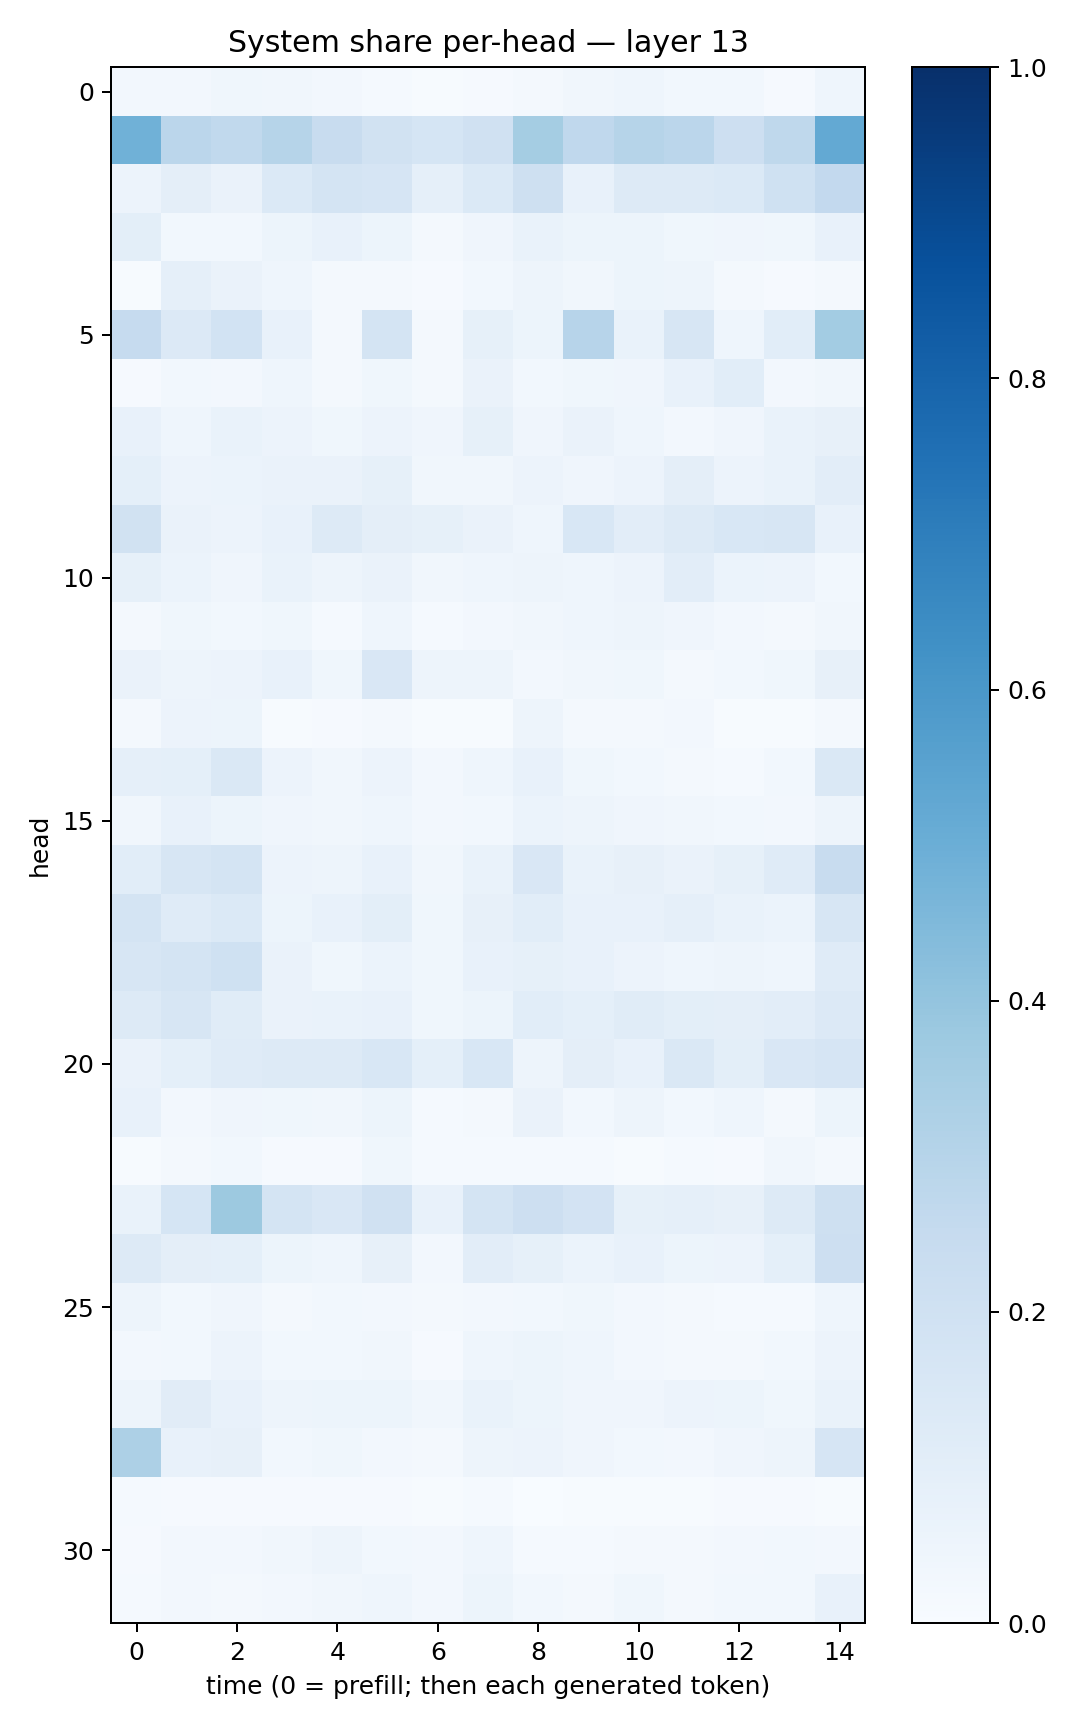

The table this chart was drawn from, first rows:
0.025268076, 0.025603388, 0.03569496, 0.033242516, 0.024544587, 0.0120517975, 0.004907418, 0.011074318, 0.019589817, 0.034766678, 0.04532869, 0.028947057, 0.028306343, 0.009467736, 0.045675788
0.4876, 0.2826, 0.2628, 0.2987, 0.2383, 0.1946, 0.1686, 0.1961, 0.355, 0.266, 0.2974, 0.2841, 0.2117, 0.2705, 0.5205
0.05575, 0.09443, 0.0639, 0.137, 0.1725, 0.1666, 0.08979, 0.1394, 0.2061, 0.07678, 0.131, 0.1258, 0.1371, 0.1992, 0.2604
0.09949, 0.03121, 0.03002, 0.05189, 0.07532, 0.05297, 0.02054, 0.04284, 0.06844, 0.05326, 0.05361, 0.03751, 0.04164, 0.03674, 0.07162
0.00722, 0.08902, 0.06617, 0.04525, 0.01804, 0.01775, 0.009293, 0.02941, 0.04774, 0.03203, 0.0538, 0.04759, 0.01803, 0.008017, 0.01903
0.2497, 0.1343, 0.1845, 0.07035, 0.02176, 0.1744, 0.0234, 0.08305, 0.05111, 0.2969, 0.06723, 0.1616, 0.04482, 0.1067, 0.3565
0.01138, 0.02735, 0.02695, 0.04324, 0.02316, 0.03531, 0.01692, 0.06589, 0.03061, 0.03701, 0.03907, 0.07565, 0.1082, 0.02571, 0.03183
0.07406, 0.04359, 0.06723, 0.05724, 0.03696, 0.05529, 0.04096, 0.08504, 0.03952, 0.06414, 0.04382, 0.02381, 0.04109, 0.06769, 0.08033
0.09025, 0.05755, 0.06038, 0.06309, 0.06495, 0.0843, 0.03194, 0.03194, 0.05567, 0.04182, 0.05719, 0.09585, 0.05523, 0.06892, 0.1025
0.1891, 0.06432, 0.05491, 0.07649, 0.1282, 0.09598, 0.08426, 0.0646, 0.04542, 0.1545, 0.1034, 0.1321, 0.1561, 0.1622, 0.07739
0.08229, 0.06144, 0.0427, 0.06746, 0.04705, 0.06379, 0.03474, 0.04341, 0.05058, 0.04675, 0.05693, 0.1031, 0.06225, 0.0574, 0.02739
0.02034, 0.03566, 0.02875, 0.03696, 0.01475, 0.04449, 0.01538, 0.02699, 0.03135, 0.04352, 0.04861, 0.03975, 0.02701, 0.01983, 0.03212
0.06506, 0.04755, 0.05707, 0.0773, 0.03701, 0.1508, 0.05073, 0.04911, 0.02693, 0.0315, 0.03893, 0.01677, 0.02981, 0.0375, 0.08067
0.02087, 0.05736, 0.0509, 0.005836, 0.01044, 0.02188, 0.005881, 0.007604, 0.04693, 0.01674, 0.02152, 0.02406, 0.006313, 0.007551, 0.02249
0.08695, 0.09204, 0.1449, 0.05651, 0.03433, 0.05834, 0.02664, 0.04577, 0.07508, 0.03864, 0.0312, 0.02276, 0.01179, 0.02743, 0.144
0.0329, 0.07723, 0.05352, 0.03997, 0.03366, 0.04554, 0.02396, 0.02956, 0.05882, 0.04918, 0.03938, 0.03354, 0.0294, 0.02564, 0.04956
0.1085, 0.1617, 0.1753, 0.05856, 0.04783, 0.07173, 0.03258, 0.06758, 0.1506, 0.06794, 0.07976, 0.06637, 0.08524, 0.1205, 0.2416
0.1797, 0.1192, 0.1389, 0.05349, 0.0751, 0.09913, 0.03557, 0.07908, 0.1084, 0.07547, 0.07771, 0.08748, 0.06924, 0.06188, 0.1616
0.1629, 0.1771, 0.2002, 0.0632, 0.03662, 0.0586, 0.03537, 0.07064, 0.08273, 0.07631, 0.0549, 0.04394, 0.05008, 0.04414, 0.1208
0.1314, 0.159, 0.1149, 0.06564, 0.06732, 0.07124, 0.03777, 0.05204, 0.1065, 0.09058, 0.1171, 0.09849, 0.09699, 0.1033, 0.1341
0.06293, 0.09062, 0.1193, 0.1257, 0.1276, 0.156, 0.09323, 0.154, 0.04919, 0.09627, 0.07485, 0.1429, 0.09983, 0.1519, 0.1674
0.07414, 0.02401, 0.0405, 0.03809, 0.035, 0.05133, 0.01251, 0.01878, 0.06393, 0.0287, 0.05009, 0.03035, 0.04533, 0.02029, 0.05139
0.007402, 0.01845, 0.0305, 0.01122, 0.01137, 0.03531, 0.01407, 0.01421, 0.0121, 0.01358, 0.005164, 0.01415, 0.009549, 0.03228, 0.02031
0.06855, 0.1701, 0.3774, 0.1752, 0.1495, 0.1959, 0.07324, 0.1742, 0.2112, 0.1822, 0.08339, 0.08733, 0.07908, 0.1281, 0.2047
0.1287, 0.09588, 0.09199, 0.05101, 0.0457, 0.08149, 0.02683, 0.1035, 0.08588, 0.06229, 0.07103, 0.05167, 0.05675, 0.09088, 0.2115
0.04949, 0.029, 0.0427, 0.0185, 0.02931, 0.02358, 0.01666, 0.02465, 0.03042, 0.03616, 0.02448, 0.0199, 0.01533, 0.01515, 0.04333
0.02679, 0.03096, 0.05812, 0.02746, 0.03029, 0.03275, 0.01099, 0.0451, 0.0537, 0.04419, 0.02483, 0.01771, 0.01824, 0.02844, 0.05824
0.05004, 0.1117, 0.0738, 0.0486, 0.05249, 0.05348, 0.03509, 0.06662, 0.05148, 0.03966, 0.04167, 0.05672, 0.05151, 0.03902, 0.06684
0.3261, 0.07195, 0.08118, 0.02974, 0.03868, 0.02359, 0.01834, 0.04854, 0.05713, 0.04153, 0.02843, 0.02669, 0.04075, 0.04712, 0.1673
0.01376, 0.009986, 0.008586, 0.008286, 0.01118, 0.008135, 0.006942, 0.01184, 0.003271, 0.005511, 0.004999, 0.005374, 0.008739, 0.009597, 0.007649
0.008901, 0.024, 0.02441, 0.03157, 0.04958, 0.02769, 0.02546, 0.04469, 0.01363, 0.01277, 0.01778, 0.01624, 0.02356, 0.02958, 0.02447
0.0145, 0.02519, 0.019, 0.02529, 0.03279, 0.04681, 0.02581, 0.054, 0.03081, 0.0161, 0.03635, 0.02048, 0.02741, 0.02874, 0.07299
